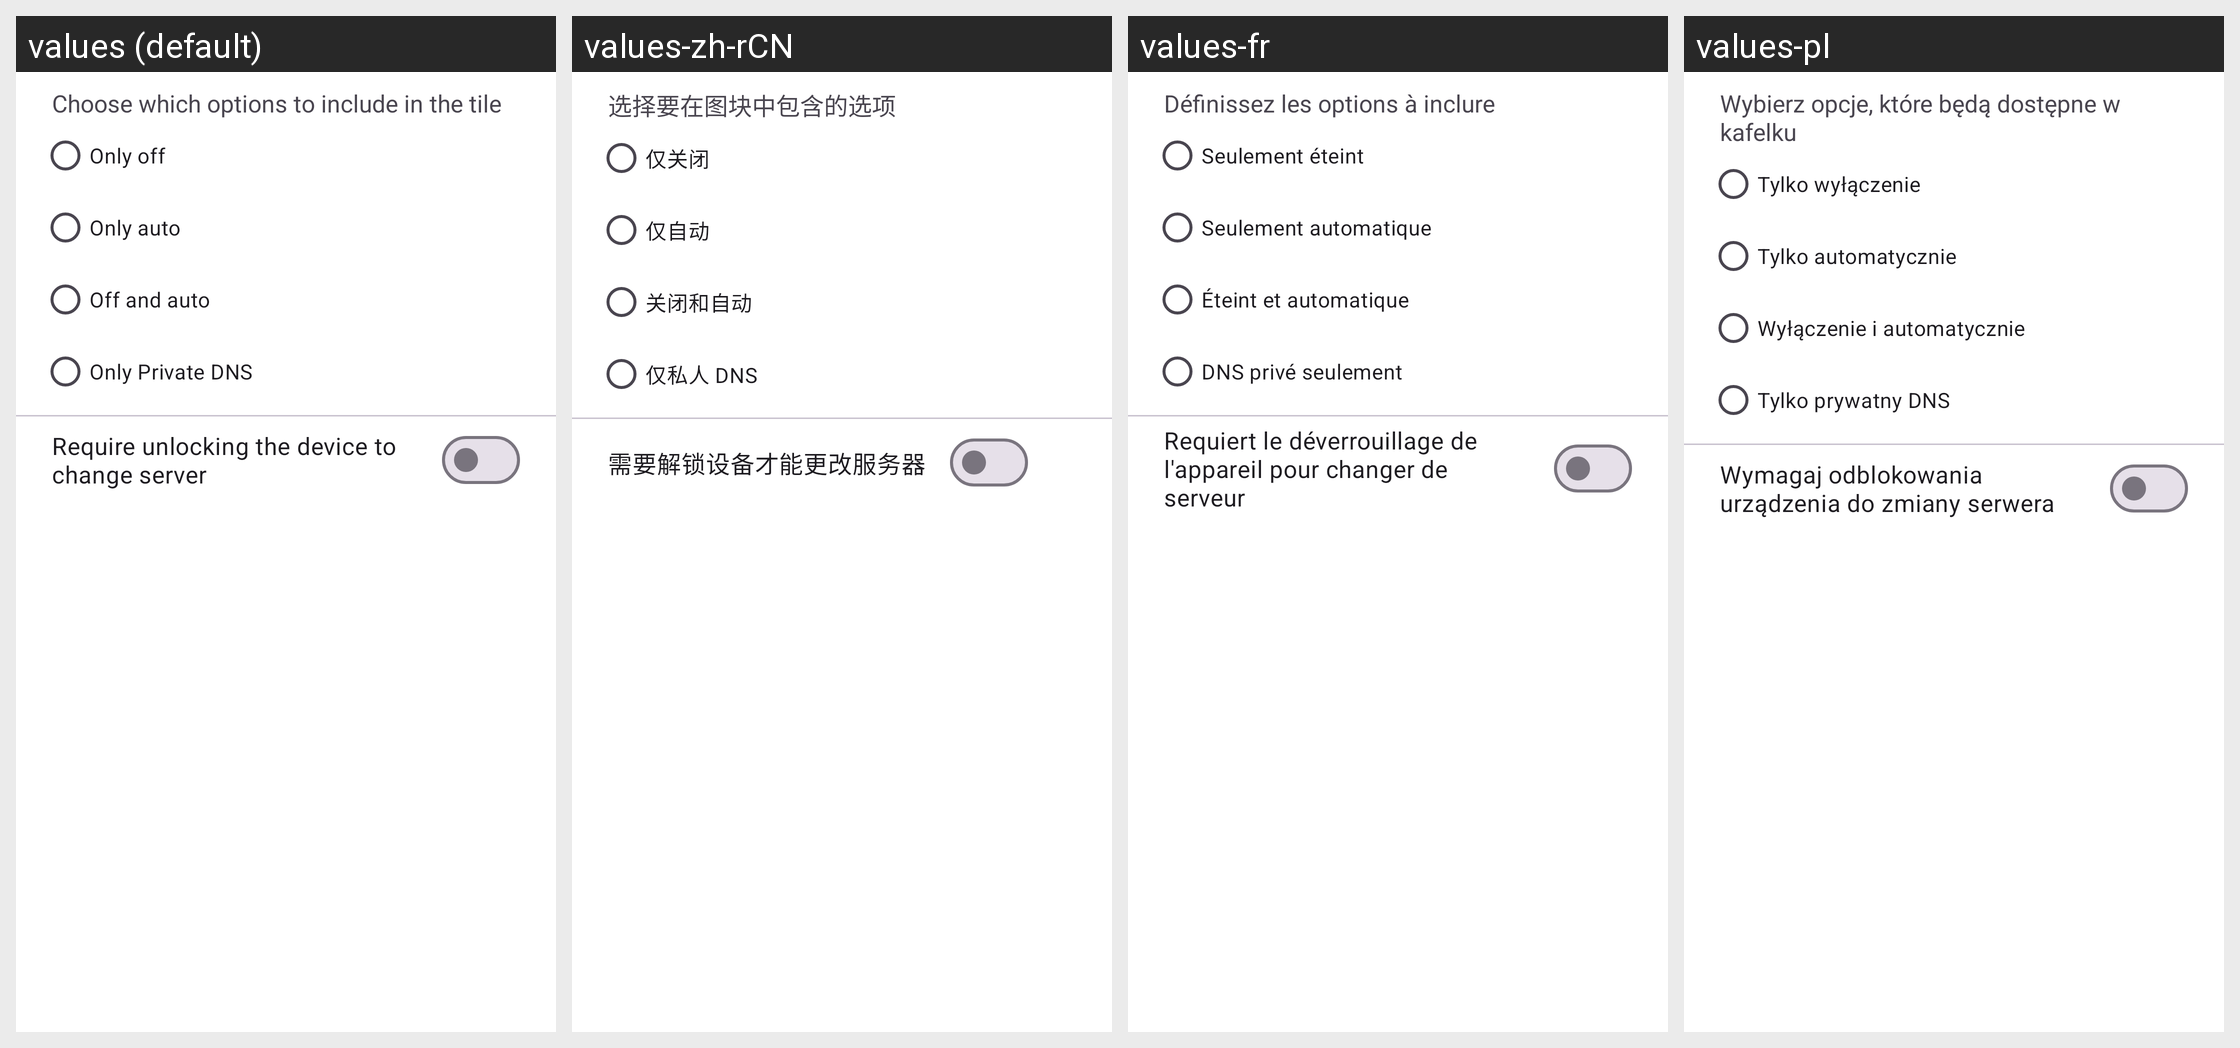

This grid shows one Android layout under several languages. Give, for every string resource on the screen, its name, the default text and each shown locale's text.
Android screen res/layout/dialog_options.xml rendered under 4 locales, left to right: values (default), values-zh-rCN, values-fr, values-pl. Device: Nexus 5 (rendered at 1080×1920; each locale shown at half size, 540×960, under a caption strip naming it); theme Theme.Transparent.
Other locales in the repository, not shown: values-cs, values-de, values-hu, values-in, values-it, values-mn, values-pt, values-pt-rBR, values-ru, values-sr, values-ta, values-tr, values-uk, values-vi, values-zh-rTW.
Strings drawn on this screen, with the default value and each locale's value (text and hints the layout hard-codes, and strings that could not be matched under every locale, appear in the picture but are not listed):

auto_option_description
  values: Choose which options to include in the tile
  values-zh-rCN: 选择要在图块中包含的选项
  values-fr: Définissez les options à inclure
  values-pl: Wybierz opcje, które będą dostępne w kafelku

auto_option_only_off
  values: Only off
  values-zh-rCN: 仅关闭
  values-fr: Seulement éteint
  values-pl: Tylko wyłączenie

auto_option_only_auto
  values: Only auto
  values-zh-rCN: 仅自动
  values-fr: Seulement automatique
  values-pl: Tylko automatycznie

auto_option_off_and_auto
  values: Off and auto
  values-zh-rCN: 关闭和自动
  values-fr: Éteint et automatique
  values-pl: Wyłączenie i automatycznie

auto_option_only_private
  values: Only Private DNS
  values-zh-rCN: 仅私人 DNS
  values-fr: DNS privé seulement
  values-pl: Tylko prywatny DNS

require_unlock_setting
  values: Require unlocking the device to change server
  values-zh-rCN: 需要解锁设备才能更改服务器
  values-fr: Requiert le déverrouillage de l'appareil pour changer de serveur
  values-pl: Wymagaj odblokowania urządzenia do zmiany serwera
